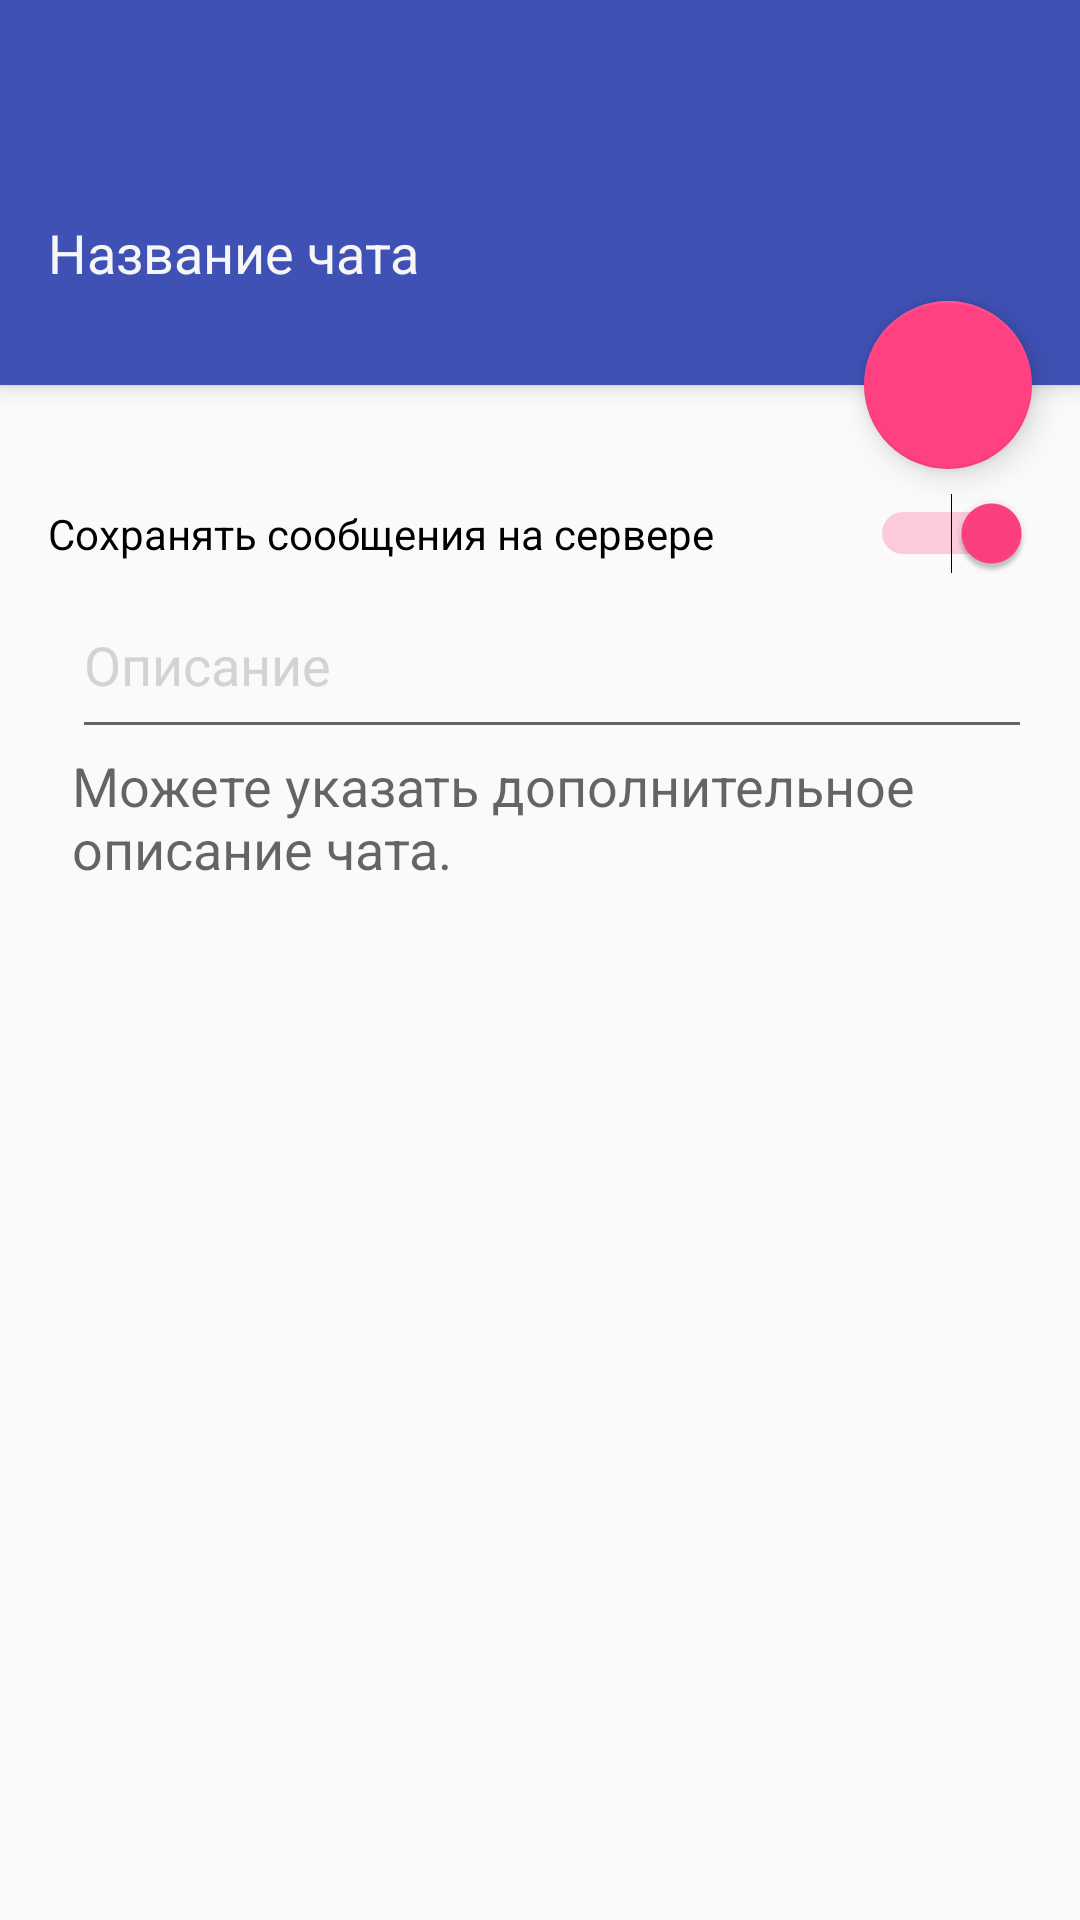

Produce the Android XML layout that renders to this screen, including the resource entries it uses.
<!-- AndroidManifest.xml: application theme AppTheme -->
<!-- res/layout/activity_add_chat.xml -->
<android.support.design.widget.CoordinatorLayout
    xmlns:android="http://schemas.android.com/apk/res/android"
    xmlns:tools="http://schemas.android.com/tools"
    xmlns:app="http://schemas.android.com/apk/res-auto"
    tools:context=".presentation.addchat.AddChatActivity"
    android:layout_width="match_parent"
    android:layout_height="match_parent">

    <android.support.design.widget.AppBarLayout
        android:id="@+id/appbar"
        android:layout_width="match_parent"
        android:layout_height="wrap_content">

        <android.support.v7.widget.Toolbar
            android:id="@+id/toolbar"
            android:layout_width="match_parent"
            android:layout_height="?attr/actionBarSize"
            android:background="?attr/colorPrimary"
            android:minHeight="?attr/actionBarSize"
            android:theme="@style/Toolbar"
            app:popupTheme="@style/ThemeOverlay.AppCompat.Light" />

        <EditText
            android:id="@+id/chat_title_edit_text"
            android:layout_width="match_parent"
            android:layout_height="wrap_content"
            android:paddingStart="16dp"
            android:paddingTop="16dp"
            android:paddingEnd="16dp"
            android:paddingBottom="32dp"
            android:background="@android:color/transparent"
            android:hint="Название чата"
            android:maxLines="1"
            android:singleLine="true"
            android:textColor="@android:color/white"
            android:textColorHint="#f6f6f6" />

    </android.support.design.widget.AppBarLayout>

    <android.support.constraint.ConstraintLayout
        android:layout_width="match_parent"
        android:layout_height="match_parent"
        app:layout_behavior="@string/appbar_scrolling_view_behavior">

        <Switch
            android:id="@+id/is_persistent"
            android:layout_width="0dp"
            android:layout_height="wrap_content"
            android:layout_marginStart="16dp"
            android:layout_marginTop="36dp"
            android:layout_marginEnd="16dp"
            android:checked="true"
            android:text="Сохранять сообщения на сервере"
            app:layout_constraintEnd_toEndOf="parent"
            app:layout_constraintStart_toStartOf="parent"
            app:layout_constraintTop_toTopOf="parent" />

        <ImageView
            android:id="@+id/infoIcon"
            android:layout_width="wrap_content"
            android:layout_height="wrap_content"
            android:layout_marginStart="16dp"
            android:layout_marginTop="20dp"
            android:src="@drawable/ic_info_gray"
            app:layout_constraintStart_toStartOf="parent"
            app:layout_constraintTop_toBottomOf="@+id/is_persistent" />

        <EditText
            android:id="@+id/description_edit_text"
            android:layout_width="0dp"
            android:layout_height="wrap_content"
            android:layout_marginStart="8dp"
            android:layout_marginTop="8dp"
            android:layout_marginEnd="16dp"
            android:hint="Описание"
            android:inputType="textMultiLine"
            android:paddingBottom="16dp"
            android:singleLine="true"
            android:textColor="@android:color/black"
            android:textColorHint="@color/colorGray"
            app:layout_constraintEnd_toEndOf="parent"
            app:layout_constraintStart_toEndOf="@+id/infoIcon"
            app:layout_constraintTop_toBottomOf="@+id/is_persistent" />

        <TextView
            android:layout_width="0dp"
            android:layout_height="wrap_content"
            android:layout_marginStart="8dp"
            android:layout_marginEnd="16dp"
            android:text="Можете указать дополнительное описание чата."
            android:textAppearance="@style/TextAppearance.AppCompat.Medium"
            app:layout_constraintEnd_toEndOf="parent"
            app:layout_constraintStart_toEndOf="@+id/infoIcon"
            app:layout_constraintTop_toBottomOf="@+id/description_edit_text" />

    </android.support.constraint.ConstraintLayout>

    <android.support.design.widget.FloatingActionButton
        android:id="@+id/fab_add_chat"
        android:layout_width="wrap_content"
        android:layout_height="wrap_content"
        android:layout_margin="16dp"
        android:src="@drawable/ic_arrow_forward"
        app:fabSize="normal"
        app:layout_anchor="@id/appbar"
        app:layout_anchorGravity="bottom|end" />

</android.support.design.widget.CoordinatorLayout>
<!-- resources referenced by this layout -->
<resources>
  <color name="colorGray">#D3D3D3</color>
  <style name="Toolbar" parent="ThemeOverlay.AppCompat.Dark.ActionBar" />
  <style name="AppTheme" parent="Base.AppTheme" />
  <style name="Base.AppTheme" parent="Theme.AppCompat.Light.NoActionBar">
          
          <item name="colorPrimary">@color/colorPrimary</item>
          <item name="colorPrimaryDark">@color/colorPrimaryDark</item>
          <item name="colorAccent">@color/colorAccent</item>
      </style>
  <color name="colorPrimary">#3f51b5</color>
  <color name="colorPrimaryDark">#303f9f</color>
  <color name="colorAccent">#FF4081</color>
</resources>
